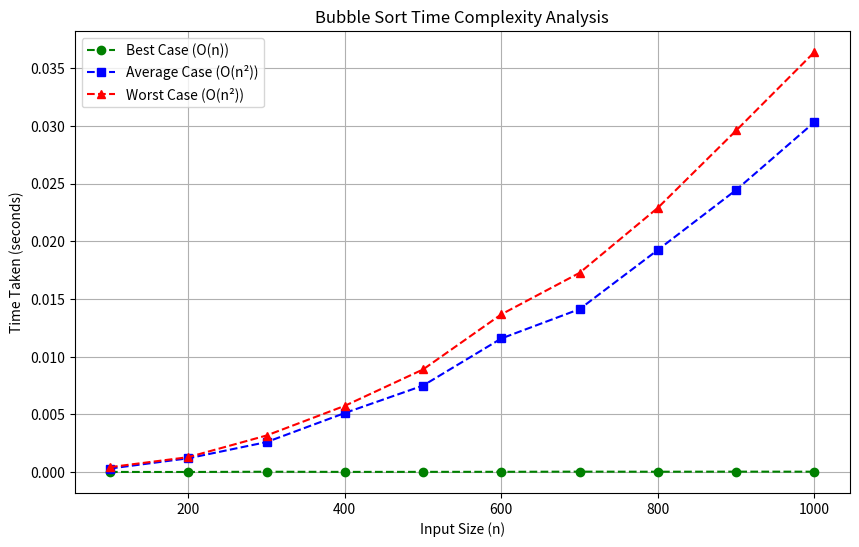

The matplotlib source for this figure:
import time
import random
import matplotlib.pyplot as plt

def bubble_sort(arr):
    n = len(arr)
    for i in range(n):
        swapped = False
        for j in range(n - i - 1):
            if arr[j] > arr[j + 1]:
                arr[j], arr[j + 1] = arr[j + 1], arr[j]
                swapped = True
        if not swapped:
            break

def measure_time(arr):
    start_time = time.time()
    bubble_sort(arr)
    end_time = time.time()
    return end_time - start_time

sizes = [100, 200, 300, 400, 500, 600, 700, 800, 900, 1000]
best_case_times = []
average_case_times = []
worst_case_times = []

for size in sizes:
    best_case_arr = list(range(size))
    average_case_arr = random.sample(range(size), size)
    worst_case_arr = list(range(size, 0, -1))

    best_case_times.append(measure_time(best_case_arr))
    average_case_times.append(measure_time(average_case_arr))
    worst_case_times.append(measure_time(worst_case_arr))

plt.figure(figsize=(10, 6))
plt.plot(sizes, best_case_times, label="Best Case (O(n))", marker="o", linestyle="dashed", color="green")
plt.plot(sizes, average_case_times, label="Average Case (O(n²))", marker="s", linestyle="dashed", color="blue")
plt.plot(sizes, worst_case_times, label="Worst Case (O(n²))", marker="^", linestyle="dashed", color="red")

plt.xlabel("Input Size (n)")
plt.ylabel("Time Taken (seconds)")
plt.title("Bubble Sort Time Complexity Analysis")
plt.legend()
plt.grid()
plt.show()